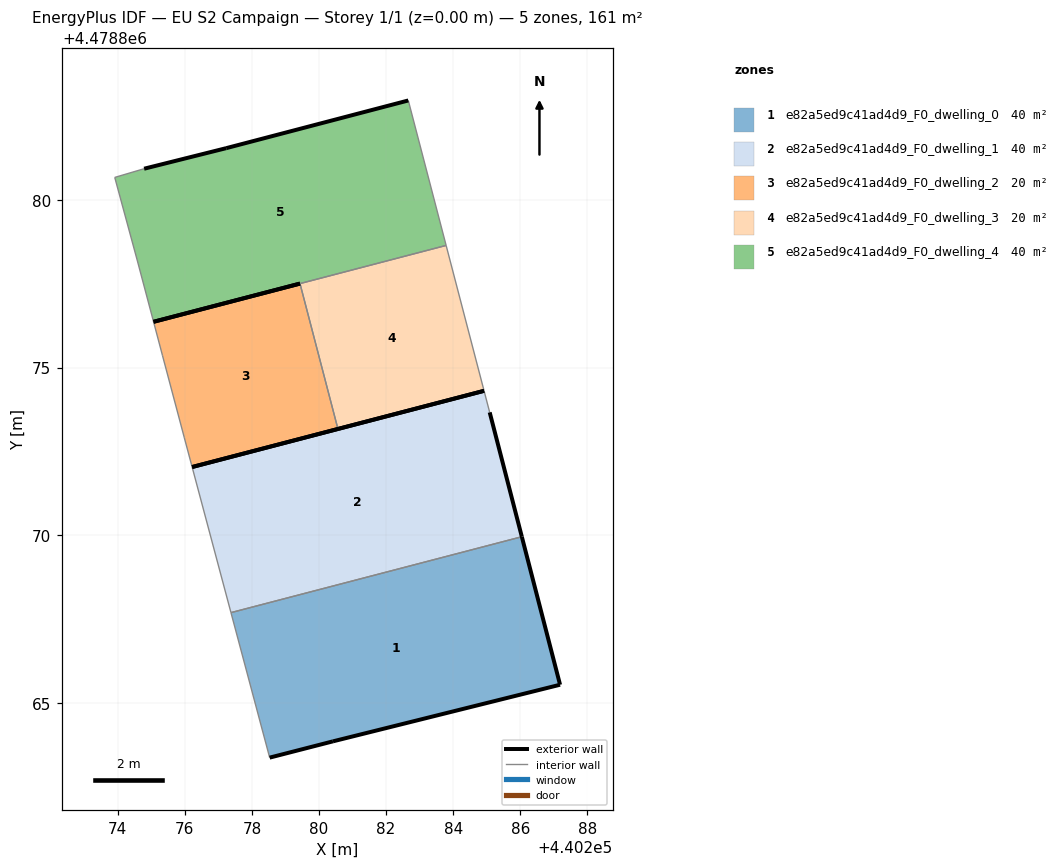
=== STOREY PLAN SPEC (per zone: floor XY polygon, exterior-wall plan segments, windows/doors) ===
zone 1: e82a5ed9c41ad4d9_F0_dwelling_0  (40.3 m²)
  floor: (440287.19, 4478865.54) (440286.05, 4478869.96) (440277.38, 4478867.69) (440278.53, 4478863.37) (440280.41, 4478863.86)
  exterior wall: (440286.05, 4478869.96) – (440287.19, 4478865.54)  [4.6 m]
  exterior wall: (440287.19, 4478865.54) – (440280.41, 4478863.86)  [7.0 m]
  exterior wall: (440280.41, 4478863.86) – (440278.53, 4478863.37)  [1.9 m]
  interior walls: 2
zone 2: e82a5ed9c41ad4d9_F0_dwelling_1  (40.3 m²)
  floor: (440286.05, 4478869.96) (440285.09, 4478873.66) (440284.92, 4478874.31) (440276.22, 4478872.03) (440277.38, 4478867.69)
  exterior wall: (440285.09, 4478873.66) – (440286.05, 4478869.96)  [3.8 m]
  exterior wall: (440276.22, 4478872.03) – (440284.92, 4478874.31)  [9.0 m]
  interior walls: 3
zone 3: e82a5ed9c41ad4d9_F0_dwelling_2  (20.2 m²)
  floor: (440280.56, 4478873.17) (440279.43, 4478877.50) (440275.07, 4478876.36) (440275.34, 4478875.35) (440275.98, 4478872.90) (440276.22, 4478872.03)
  exterior wall: (440280.56, 4478873.17) – (440276.22, 4478872.03)  [4.5 m]
  exterior wall: (440275.07, 4478876.36) – (440279.43, 4478877.50)  [4.5 m]
  interior walls: 4
zone 4: e82a5ed9c41ad4d9_F0_dwelling_3  (20.2 m²)
  floor: (440284.92, 4478874.31) (440283.79, 4478878.64) (440279.43, 4478877.50) (440280.56, 4478873.17)
  exterior wall: (440284.92, 4478874.31) – (440280.56, 4478873.17)  [4.5 m]
  interior walls: 3
zone 5: e82a5ed9c41ad4d9_F0_dwelling_4  (40.3 m²)
  floor: (440283.79, 4478878.64) (440282.66, 4478882.96) (440277.23, 4478881.54) (440274.79, 4478880.93) (440273.91, 4478880.67) (440274.59, 4478878.18) (440275.07, 4478876.36) (440279.43, 4478877.50)
  exterior wall: (440274.79, 4478880.93) – (440277.23, 4478881.54)  [2.5 m]
  exterior wall: (440277.23, 4478881.54) – (440282.66, 4478882.96)  [5.6 m]
  exterior wall: (440279.43, 4478877.50) – (440275.07, 4478876.36)  [4.5 m]
  interior walls: 5

=== DERIVED (storey summary) ===
Building: EU S2 Campaign
Storey: 1 of 1  (floor level z = 0.00 m)
Storey gross floor area: 161.4 m²
Zones on this storey: 5
  - e82a5ed9c41ad4d9_F0_dwelling_0: floor 40.3 m²; exterior wall 13.5 m (40.5 m²); WWR 0.0%
  - e82a5ed9c41ad4d9_F0_dwelling_1: floor 40.3 m²; exterior wall 12.8 m (38.5 m²); WWR 0.0%
  - e82a5ed9c41ad4d9_F0_dwelling_2: floor 20.2 m²; exterior wall 9.0 m (27.0 m²); WWR 0.0%
  - e82a5ed9c41ad4d9_F0_dwelling_3: floor 20.2 m²; exterior wall 4.5 m (13.5 m²); WWR 0.0%
  - e82a5ed9c41ad4d9_F0_dwelling_4: floor 40.3 m²; exterior wall 12.6 m (37.9 m²); WWR 0.0%
Zone adjacency (shared interzone walls):
  - e82a5ed9c41ad4d9_F0_dwelling_0 ↔ e82a5ed9c41ad4d9_F0_dwelling_1
  - e82a5ed9c41ad4d9_F0_dwelling_2 ↔ e82a5ed9c41ad4d9_F0_dwelling_3
  - e82a5ed9c41ad4d9_F0_dwelling_3 ↔ e82a5ed9c41ad4d9_F0_dwelling_4